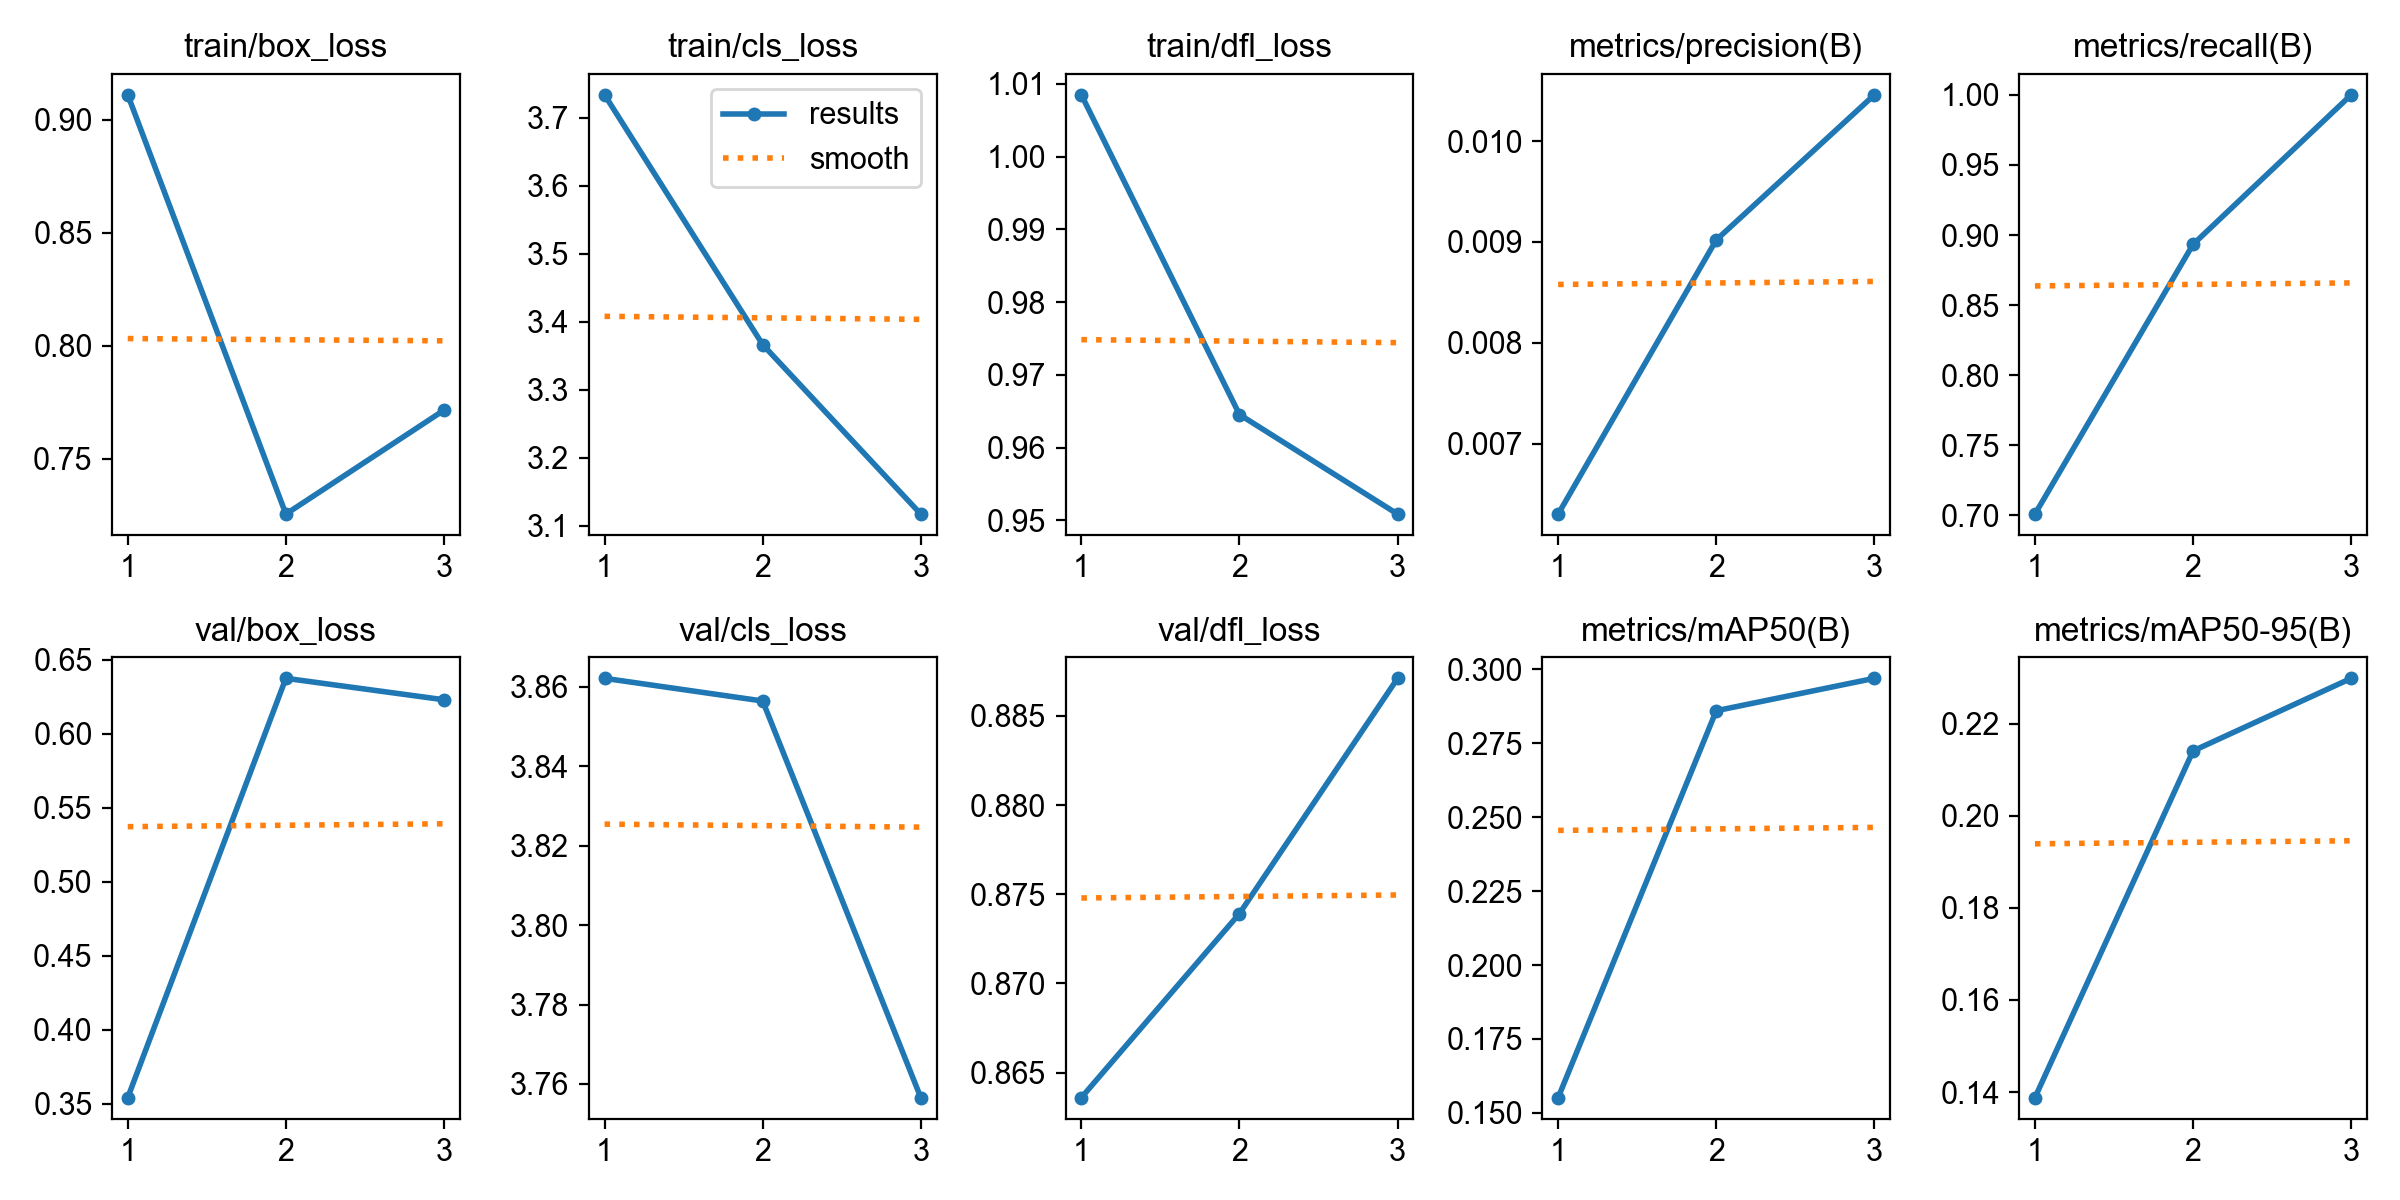

Source data for this figure (header and first rows):
epoch, time, train/box_loss, train/cls_loss, train/dfl_loss, metrics/precision(B), metrics/recall(B), metrics/mAP50(B), metrics/mAP50-95(B), val/box_loss, val/cls_loss, val/dfl_loss, lr/pg0, lr/pg1, lr/pg2
1, 7.835, 0.9111, 3.733, 1.008, 0.0063, 0.7009, 0.1552, 0.1388, 0.354, 3.862, 0.8636, 9.999e-05, 9.999e-05, 9.999e-05
2, 15.38, 0.7255, 3.366, 0.9645, 0.00902, 0.8933, 0.2859, 0.2141, 0.6375, 3.856, 0.8739, 0.0001414, 0.0001414, 0.0001414
3, 22.97, 0.7715, 3.117, 0.9509, 0.01046, 1, 0.2969, 0.2298, 0.623, 3.757, 0.8871, 0.0001095, 0.0001095, 0.0001095
